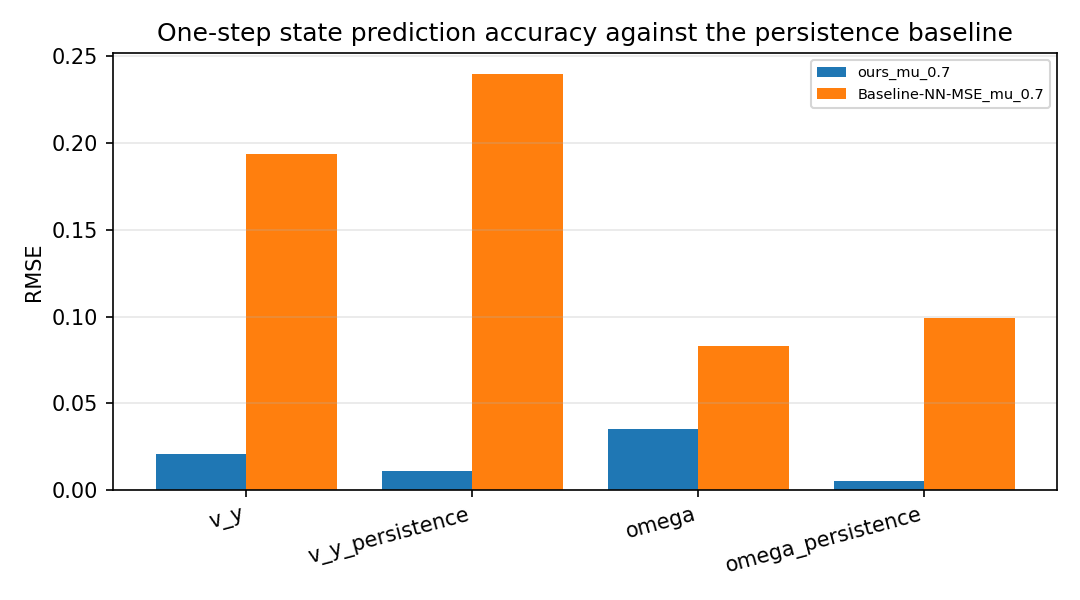

Source data for this figure (header and first rows):
scenario, category, value
ours_mu_0.7, v_y, 0.021
ours_mu_0.7, v_y_persistence, 0.011
ours_mu_0.7, omega, 0.035
ours_mu_0.7, omega_persistence, 0.005
Baseline-NN-MSE_mu_0.7, v_y, 0.194
Baseline-NN-MSE_mu_0.7, v_y_persistence, 0.24
Baseline-NN-MSE_mu_0.7, omega, 0.083
Baseline-NN-MSE_mu_0.7, omega_persistence, 0.099
